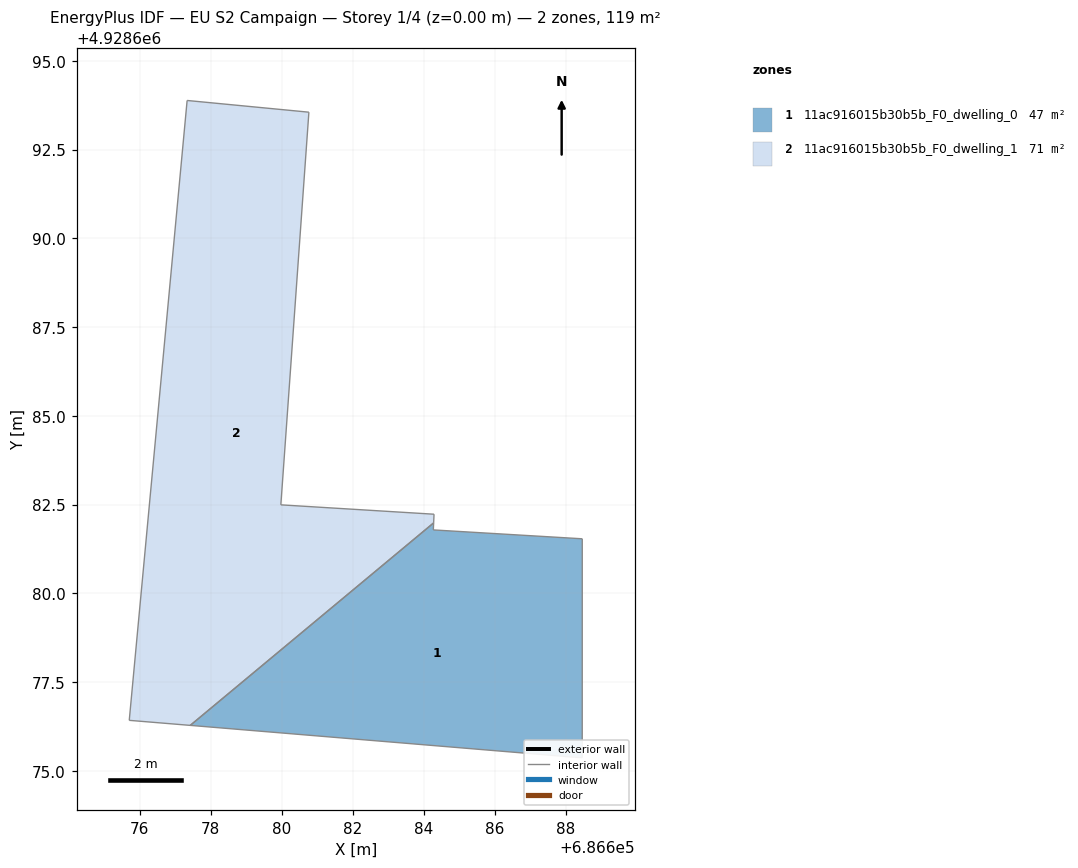
=== STOREY PLAN SPEC (per zone: floor XY polygon, exterior-wall plan segments, windows/doors) ===
zone 1: 11ac916015b30b5b_F0_dwelling_0  (47.1 m²)
  floor: (686688.47, 4928675.37) (686688.47, 4928681.54) (686684.28, 4928681.79) (686684.29, 4928681.99) (686677.43, 4928676.28) (686688.25, 4928675.38)
  interior walls: 6
zone 2: 11ac916015b30b5b_F0_dwelling_1  (71.5 m²)
  floor: (686684.29, 4928681.99) (686684.30, 4928682.23) (686679.98, 4928682.49) (686680.77, 4928693.55) (686677.34, 4928693.88) (686675.71, 4928676.42) (686677.43, 4928676.28)
  interior walls: 7

=== DERIVED (storey summary) ===
Building: EU S2 Campaign
Storey: 1 of 4  (floor level z = 0.00 m)
Storey gross floor area: 118.6 m²
Zones on this storey: 2
  - 11ac916015b30b5b_F0_dwelling_0: floor 47.1 m²
  - 11ac916015b30b5b_F0_dwelling_1: floor 71.5 m²
Zone adjacency (shared interzone walls):
  - 11ac916015b30b5b_F0_dwelling_0 ↔ 11ac916015b30b5b_F0_dwelling_1